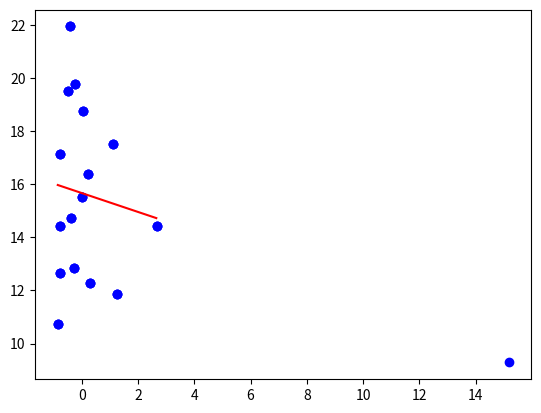

The matplotlib source for this figure:
import matplotlib.pyplot as plt
import numpy as np

population_inc = [0.3, -0.78, 1.26, 0.03, 1.11, 15.17, 0.24, -0.24, -0.47, -0.77, -0.37, -0.85, -0.41, -0.27, 0.02, -0.76, 2.66]
population_old = [12.27, 14.44, 11.87, 18.75, 17.52, 9.29, 16.37, 19.78, 19.51, 12.65, 14.74, 10.72, 21.94, 12.83, 15.51, 17.14, 14.42]

plt.plot(population_inc, population_old, 'bo')
plt.show()

# outlier remove
# inc: 15.17, old:
mod_population_inc = []
mod_population_old = []
for i in range(len(population_inc)):
    if population_inc[i] > 10:
        continue
    mod_population_inc.append(population_inc[i])
    mod_population_old.append(population_old[i])

plt.plot(mod_population_inc, mod_population_old, 'bo')
plt.show()

# do linear regression

X = mod_population_inc
Y = mod_population_old
x_bar = sum(X) / len(X)
y_bar = sum(Y) / len(Y)

# lsm (least square method)
a = sum([(y-y_bar) * (x-x_bar) for y, x in list(zip(Y, X))])
a /= sum([(x-x_bar) ** 2 for x in X])
b = y_bar - a * x_bar

line_x = np.arange(min(X), max(X), 0.01)
line_y = a * line_x + b

plt.plot(X, Y, 'bo')
plt.plot(line_x, line_y, 'r-')

plt.show()

